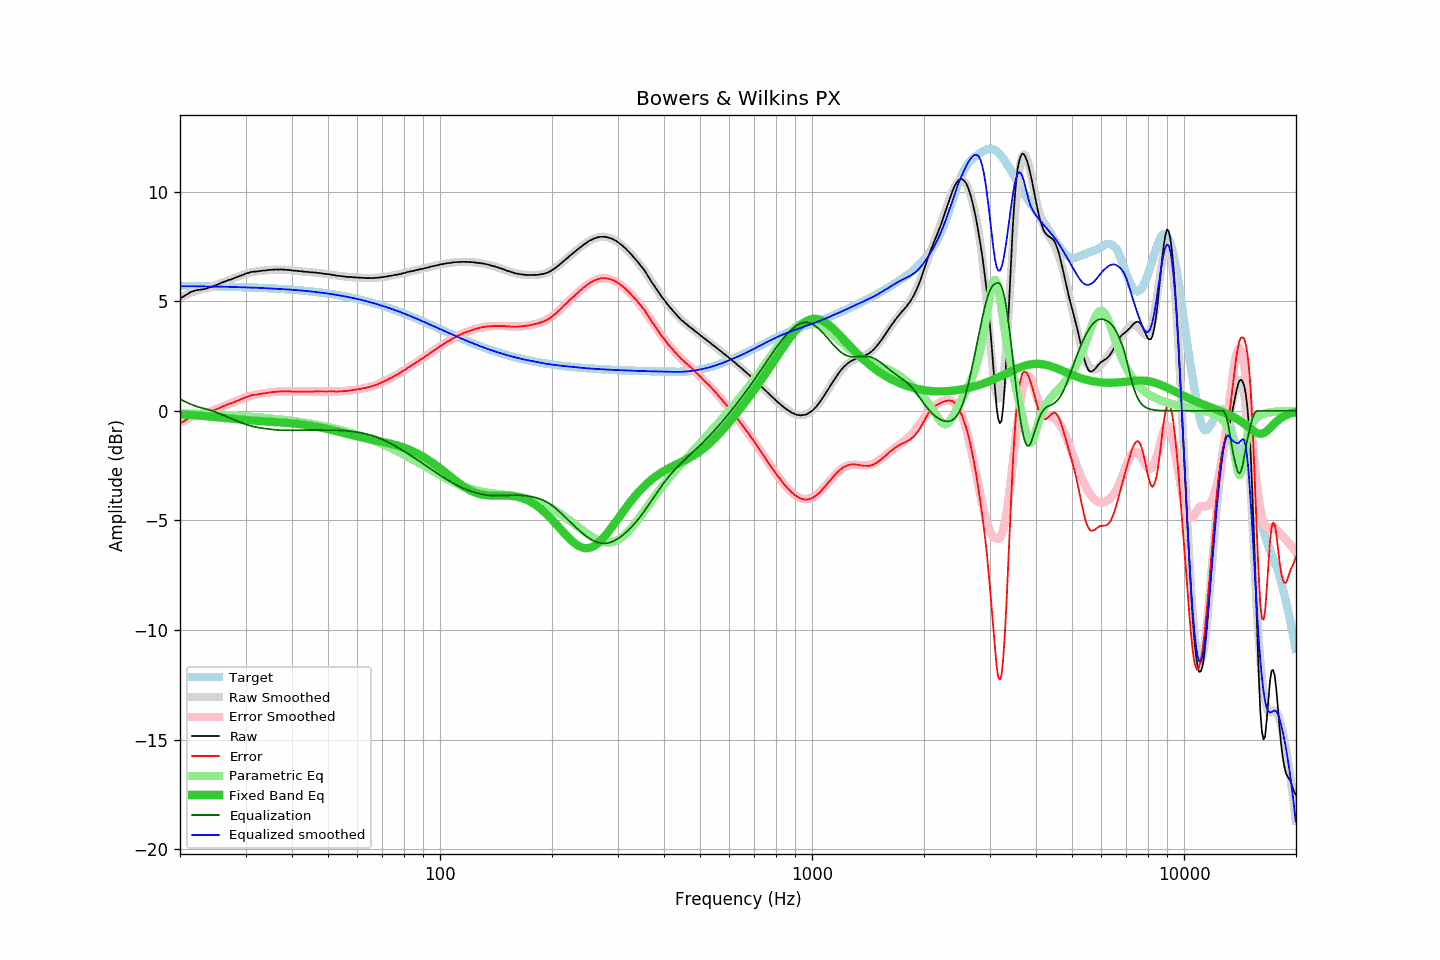

The data file committed next to this chart (first rows):
frequency, raw, error, smoothed, error_smoothed, equalization, parametric_eq, equalized_raw, equalized_smoothed, target
20.00, 5.14, -0.55, 5.15, -0.53, 0.53, -0.16, 5.67, 5.68, 5.70
20.20, 5.17, -0.52, 5.19, -0.49, 0.49, -0.17, 5.66, 5.68, 5.69
20.40, 5.20, -0.49, 5.23, -0.46, 0.46, -0.17, 5.66, 5.68, 5.69
20.61, 5.25, -0.44, 5.26, -0.42, 0.42, -0.18, 5.67, 5.68, 5.69
20.81, 5.30, -0.39, 5.30, -0.39, 0.39, -0.18, 5.69, 5.68, 5.69
21.02, 5.34, -0.35, 5.33, -0.35, 0.35, -0.19, 5.69, 5.68, 5.69
21.23, 5.39, -0.30, 5.36, -0.32, 0.32, -0.19, 5.71, 5.68, 5.69
21.44, 5.43, -0.26, 5.39, -0.29, 0.29, -0.19, 5.72, 5.68, 5.69
21.66, 5.45, -0.24, 5.42, -0.26, 0.26, -0.20, 5.71, 5.68, 5.69
21.87, 5.47, -0.22, 5.45, -0.23, 0.23, -0.21, 5.70, 5.68, 5.69
22.09, 5.50, -0.19, 5.48, -0.21, 0.21, -0.21, 5.71, 5.68, 5.69
22.31, 5.51, -0.17, 5.50, -0.18, 0.18, -0.22, 5.69, 5.68, 5.68
22.54, 5.52, -0.16, 5.52, -0.16, 0.16, -0.22, 5.68, 5.68, 5.68
22.76, 5.53, -0.15, 5.54, -0.14, 0.14, -0.23, 5.67, 5.68, 5.68
22.99, 5.54, -0.14, 5.55, -0.12, 0.12, -0.23, 5.66, 5.68, 5.68
23.22, 5.55, -0.13, 5.57, -0.11, 0.11, -0.24, 5.66, 5.67, 5.68
23.45, 5.57, -0.11, 5.58, -0.09, 0.09, -0.25, 5.66, 5.67, 5.68
23.69, 5.59, -0.09, 5.60, -0.07, 0.07, -0.25, 5.66, 5.67, 5.68
23.92, 5.62, -0.06, 5.62, -0.05, 0.05, -0.26, 5.67, 5.67, 5.68
24.16, 5.64, -0.03, 5.64, -0.02, 0.02, -0.27, 5.67, 5.67, 5.68
24.40, 5.66, -0.01, 5.67, 0.00, -0.00, -0.27, 5.66, 5.67, 5.67
24.65, 5.69, 0.02, 5.69, 0.03, -0.03, -0.28, 5.66, 5.67, 5.67
24.89, 5.72, 0.05, 5.72, 0.05, -0.05, -0.29, 5.67, 5.67, 5.67
25.14, 5.75, 0.08, 5.75, 0.08, -0.08, -0.29, 5.67, 5.67, 5.67
25.39, 5.78, 0.11, 5.78, 0.11, -0.11, -0.30, 5.67, 5.67, 5.67
25.65, 5.81, 0.14, 5.81, 0.14, -0.14, -0.31, 5.67, 5.67, 5.67
25.91, 5.85, 0.19, 5.84, 0.17, -0.17, -0.31, 5.68, 5.67, 5.66
26.16, 5.87, 0.21, 5.87, 0.20, -0.20, -0.32, 5.67, 5.66, 5.66
26.43, 5.90, 0.24, 5.90, 0.24, -0.24, -0.33, 5.67, 5.66, 5.66
26.69, 5.93, 0.27, 5.92, 0.27, -0.27, -0.34, 5.66, 5.66, 5.66
26.96, 5.96, 0.30, 5.95, 0.30, -0.30, -0.34, 5.66, 5.66, 5.66
27.23, 5.98, 0.32, 5.98, 0.33, -0.33, -0.35, 5.65, 5.65, 5.66
27.50, 6.00, 0.35, 6.01, 0.36, -0.36, -0.36, 5.64, 5.65, 5.65
27.77, 6.03, 0.38, 6.04, 0.39, -0.39, -0.37, 5.64, 5.65, 5.65
28.05, 6.06, 0.41, 6.07, 0.42, -0.42, -0.37, 5.64, 5.65, 5.65
28.33, 6.09, 0.44, 6.09, 0.45, -0.45, -0.38, 5.64, 5.64, 5.65
28.62, 6.12, 0.47, 6.12, 0.48, -0.48, -0.39, 5.64, 5.64, 5.65
28.90, 6.14, 0.50, 6.15, 0.51, -0.51, -0.39, 5.63, 5.64, 5.64
29.19, 6.17, 0.53, 6.18, 0.54, -0.54, -0.40, 5.63, 5.64, 5.64
29.48, 6.20, 0.56, 6.20, 0.57, -0.57, -0.41, 5.63, 5.64, 5.64
29.78, 6.23, 0.59, 6.23, 0.59, -0.59, -0.41, 5.64, 5.64, 5.64
30.08, 6.26, 0.63, 6.25, 0.62, -0.62, -0.42, 5.64, 5.63, 5.63
30.38, 6.28, 0.65, 6.27, 0.64, -0.64, -0.43, 5.64, 5.63, 5.63
30.68, 6.30, 0.67, 6.30, 0.67, -0.67, -0.43, 5.63, 5.63, 5.63
30.99, 6.33, 0.70, 6.31, 0.69, -0.69, -0.44, 5.64, 5.63, 5.63
31.30, 6.34, 0.72, 6.33, 0.71, -0.71, -0.44, 5.63, 5.62, 5.62
31.61, 6.35, 0.73, 6.34, 0.72, -0.72, -0.45, 5.63, 5.62, 5.62
31.93, 6.35, 0.73, 6.36, 0.74, -0.74, -0.45, 5.61, 5.62, 5.62
32.24, 6.36, 0.75, 6.37, 0.75, -0.75, -0.46, 5.61, 5.61, 5.62
32.57, 6.37, 0.76, 6.38, 0.77, -0.77, -0.46, 5.60, 5.61, 5.61
32.89, 6.38, 0.77, 6.39, 0.78, -0.78, -0.47, 5.60, 5.61, 5.61
33.22, 6.39, 0.79, 6.39, 0.79, -0.79, -0.47, 5.60, 5.60, 5.61
33.55, 6.40, 0.80, 6.40, 0.80, -0.80, -0.48, 5.60, 5.60, 5.60
33.89, 6.40, 0.80, 6.41, 0.81, -0.81, -0.48, 5.59, 5.60, 5.60
34.23, 6.41, 0.82, 6.41, 0.82, -0.82, -0.49, 5.59, 5.59, 5.60
34.57, 6.42, 0.83, 6.42, 0.83, -0.83, -0.49, 5.59, 5.59, 5.59
34.92, 6.43, 0.84, 6.43, 0.84, -0.84, -0.50, 5.59, 5.59, 5.59
35.27, 6.43, 0.85, 6.43, 0.85, -0.85, -0.50, 5.58, 5.58, 5.58
35.62, 6.44, 0.86, 6.44, 0.86, -0.86, -0.50, 5.58, 5.58, 5.58
35.97, 6.44, 0.86, 6.44, 0.87, -0.87, -0.51, 5.58, 5.58, 5.58
... 635 more rows
